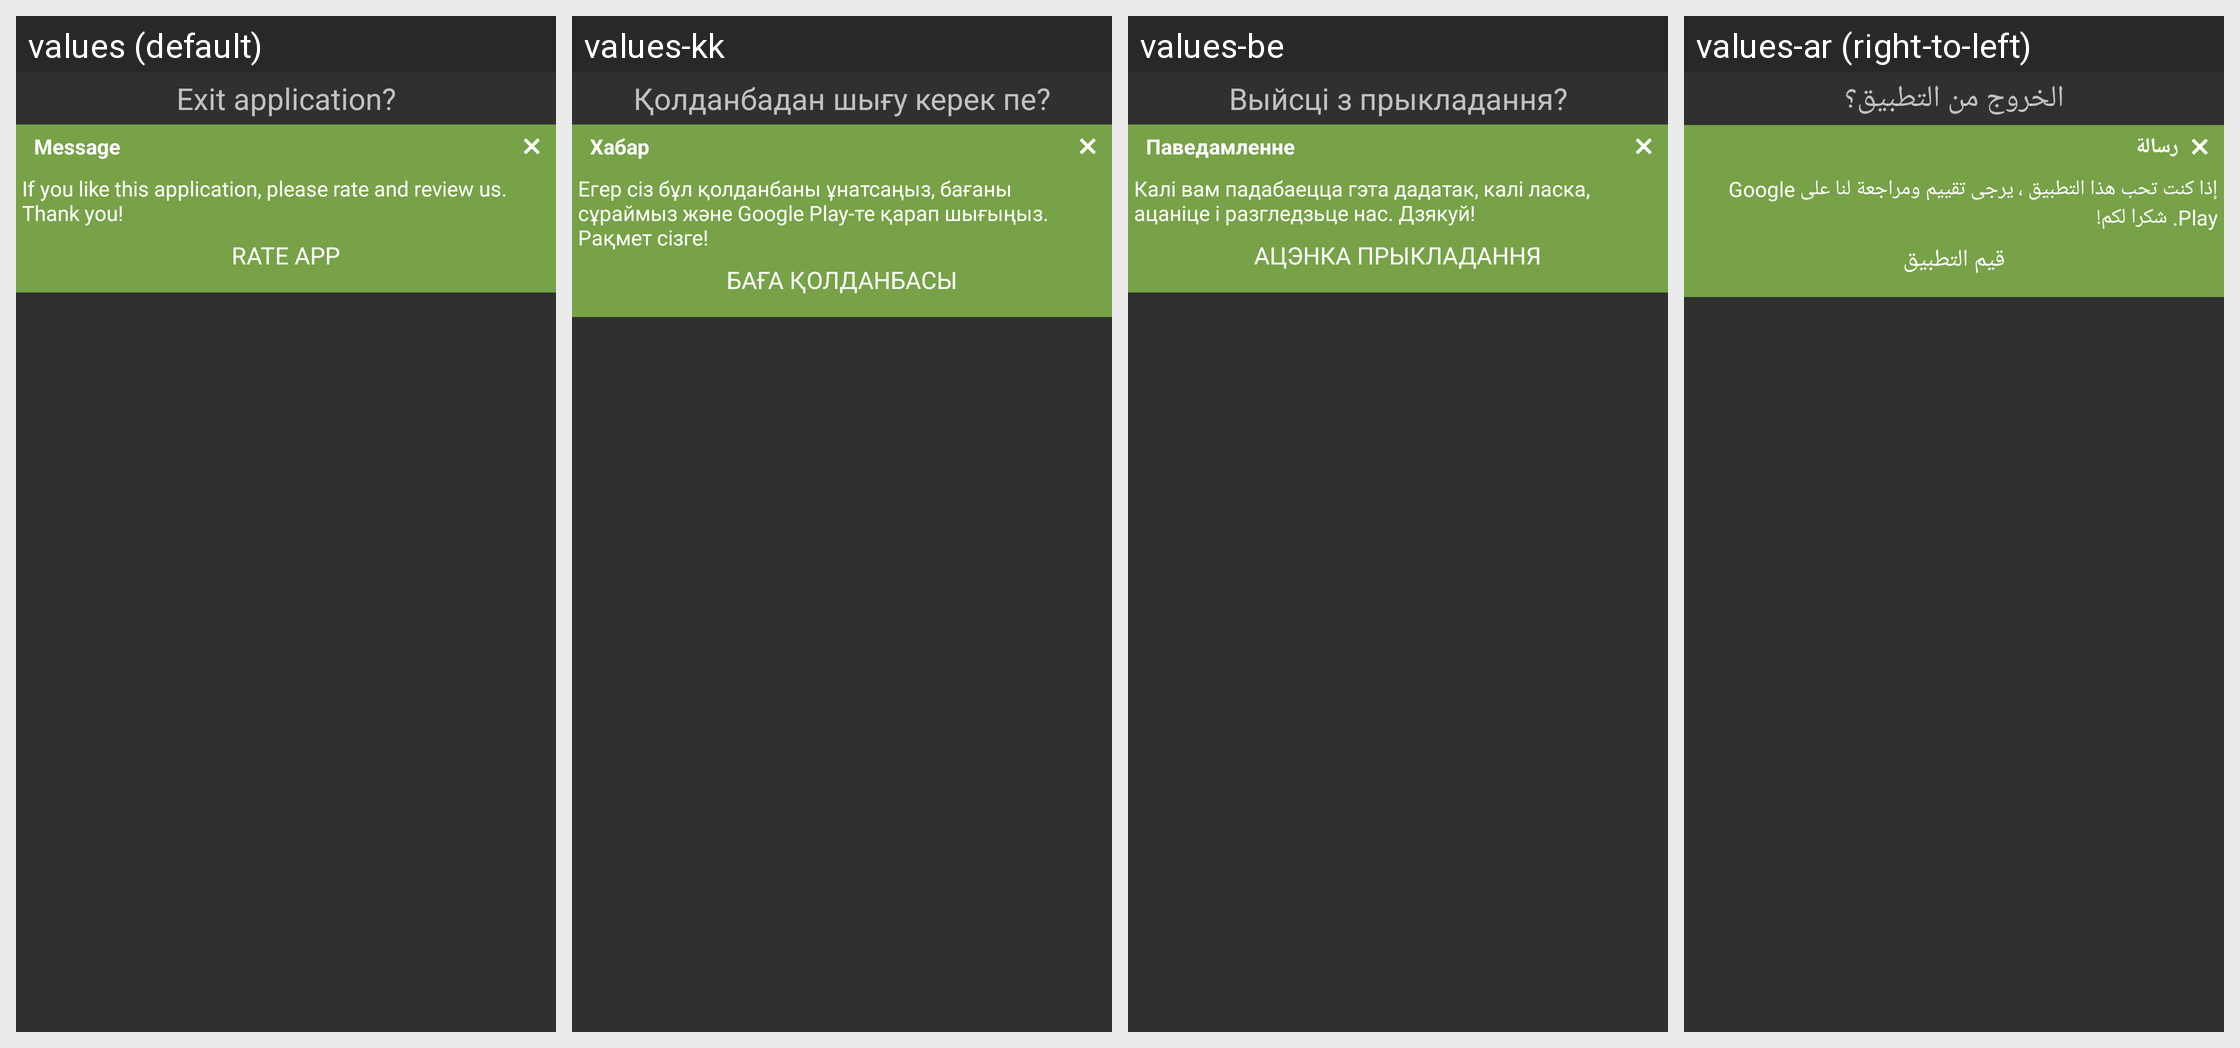

The same Android screen rendered under several of its app's locales, left to right. List the strings drawn on it with the default value and each locale's translation.
Android screen res/layout/dialog_exit.xml rendered under 4 locales, left to right: values (default), values-kk, values-be, values-ar (right-to-left). Device: Nexus 5 (rendered at 1080×1920; each locale shown at half size, 540×960, under a caption strip naming it); theme StyledIndicatorsBlack.
Other locales in the repository, not shown: values-bg, values-ca, values-cs, values-de, values-el, values-es, values-eu, values-fa, values-fi, values-fr, values-ga, values-gl, values-he, values-hi, values-hu, values-id, values-it, values-iw, values-ja, values-ko, values-la, values-lt, values-ml, values-nl, values-no, values-pl, values-pt, values-ro, values-ru, values-sc, values-sk, values-sv, values-sw, values-ta, values-th, values-tr, values-uk, values-vi, values-zh-rCN, values-zh-rTW.
Strings drawn on this screen, with the default value and each locale's value (text and hints the layout hard-codes, and strings that could not be matched under every locale, appear in the picture but are not listed):

exit_application_question
  values: Exit application?
  values-kk: Қолданбадан шығу керек пе?
  values-be: Выйсці з прыкладання?
  values-ar: الخروج من التطبيق؟

message
  values: Message
  values-kk: Хабар
  values-be: Паведамленне
  values-ar: رسالة

ask_rate_us1
  values: If you like this application, please rate and review us. Thank you!
  values-kk: Егер сіз бұл қолданбаны ұнатсаңыз, бағаны сұраймыз және Google Play-те қарап шығыңыз. Рақмет сізге!
  values-be: Калі вам падабаецца гэта дадатак, калі ласка, ацаніце і разгледзьце нас. Дзякуй!
  values-ar: إذا كنت تحب هذا التطبيق ، يرجى تقييم ومراجعة لنا على Google Play. شكرا لكم!

rate_app
  values: Rate app
  values-kk: Баға қолданбасы
  values-be: Ацэнка прыкладання
  values-ar: قيم التطبيق
